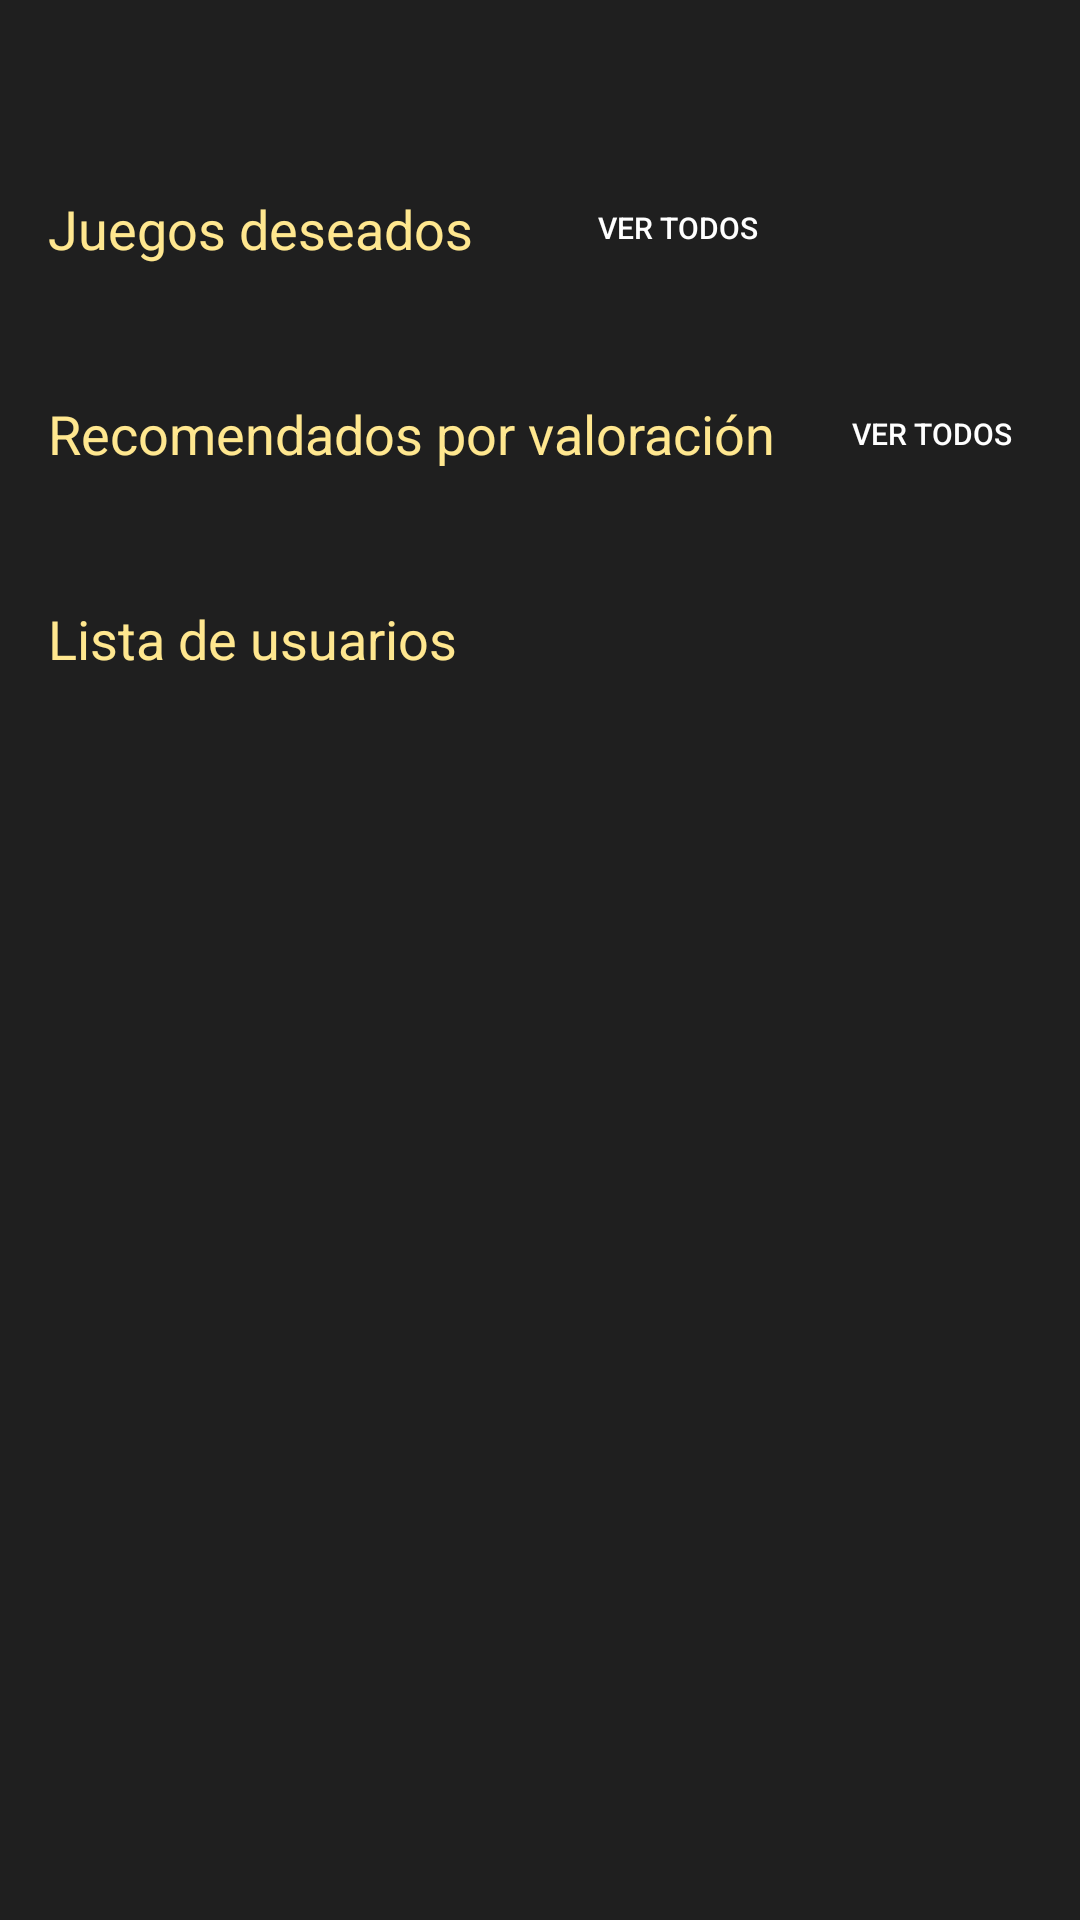

Android layout source for this screen:
<!-- AndroidManifest.xml: application theme Theme.RedGame -->
<!-- res/layout/fragment_perfil.xml -->
<?xml version="1.0" encoding="utf-8"?>
<androidx.constraintlayout.widget.ConstraintLayout xmlns:android="http://schemas.android.com/apk/res/android"
    xmlns:tools="http://schemas.android.com/tools"
    android:layout_width="match_parent"
    android:layout_height="match_parent"
    xmlns:app="http://schemas.android.com/apk/res-auto"
    android:background="@color/primary"
    android:orientation="vertical"
    tools:context=".ui.juegos.GameFragment">

  


  <TextView
      android:id="@+id/tvNombreUsuario"
      android:layout_width="wrap_content"
      android:layout_height="wrap_content"
      android:layout_marginStart="16dp"
      android:layout_marginTop="16dp"
      android:text=""
      android:textColor="#009688"
      android:textSize="18sp"
      app:layout_constraintStart_toStartOf="parent"
      app:layout_constraintTop_toTopOf="parent" />

  <TextView
      android:id="@+id/tvJuegosGuardados"
      android:layout_width="wrap_content"
      android:layout_height="wrap_content"
      android:layout_marginStart="16dp"
      android:layout_marginTop="64dp"
      android:text="Juegos deseados"
      android:textColor="@color/gold"
      android:textSize="18sp"
      app:layout_constraintStart_toStartOf="parent"
      app:layout_constraintTop_toTopOf="parent" />

  <androidx.recyclerview.widget.RecyclerView
      android:id="@+id/recyclerViewPerfilUsuarios"
      android:layout_width="match_parent"
      android:layout_height="wrap_content"
      android:layout_marginTop="32dp"
      app:layout_constraintEnd_toEndOf="parent"
      app:layout_constraintHorizontal_bias="0.0"
      app:layout_constraintStart_toStartOf="parent"
      app:layout_constraintTop_toBottomOf="@id/tvUsuarios">

  </androidx.recyclerview.widget.RecyclerView>

  <androidx.recyclerview.widget.RecyclerView
      android:id="@+id/recyclerViewPerfilJuegosGuardados"
      android:layout_width="match_parent"
      android:layout_height="wrap_content"
      android:layout_marginTop="32dp"
      app:layout_constraintEnd_toEndOf="parent"
      app:layout_constraintHorizontal_bias="0.0"
      app:layout_constraintStart_toStartOf="parent"
      app:layout_constraintTop_toBottomOf="@id/tvJuegosGuardados">

  </androidx.recyclerview.widget.RecyclerView>

  <androidx.appcompat.widget.AppCompatButton
      android:id="@+id/btnVerTodoRecomendado"
      android:layout_width="wrap_content"
      android:layout_height="wrap_content"

      android:layout_marginStart="8dp"
      android:layout_marginBottom="24dp"
      android:background="@null"
      android:text="ver todos"
      android:textColor="@color/white"
      android:textSize="10dp"
      app:layout_constraintBottom_toTopOf="@id/recyclerViewPerfilRecomendaciones"
      app:layout_constraintStart_toEndOf="@+id/tvRecomendados" />

  <TextView
      android:id="@+id/tvUsuarios"
      android:layout_width="wrap_content"
      android:layout_height="wrap_content"
      android:layout_marginStart="16dp"
      android:layout_marginTop="8dp"
      android:text="Lista de usuarios"
      android:textColor="@color/gold"
      android:textSize="18dp"
      app:layout_constraintStart_toStartOf="parent"
      app:layout_constraintTop_toBottomOf="@+id/recyclerViewPerfilRecomendaciones" />

  <androidx.recyclerview.widget.RecyclerView
      android:id="@+id/recyclerViewPerfilRecomendaciones"
      android:layout_width="match_parent"
      android:layout_height="wrap_content"
      android:layout_marginTop="36dp"
      app:layout_constraintEnd_toEndOf="parent"
      app:layout_constraintHorizontal_bias="0.0"
      app:layout_constraintStart_toStartOf="parent"
      app:layout_constraintTop_toBottomOf="@id/tvRecomendados">

  </androidx.recyclerview.widget.RecyclerView>

  <TextView
      android:id="@+id/tvRecomendados"
      android:layout_width="wrap_content"
      android:layout_height="wrap_content"
      android:layout_marginStart="16dp"
      android:layout_marginTop="12dp"
      android:text="Recomendados por valoración"
      android:textColor="@color/gold"
      android:textSize="18dp"
      app:layout_constraintStart_toStartOf="parent"
      app:layout_constraintTop_toBottomOf="@+id/recyclerViewPerfilJuegosGuardados" />

  <androidx.appcompat.widget.AppCompatButton
      android:id="@+id/btnVerTodo"
      android:layout_width="wrap_content"
      android:layout_height="wrap_content"
      android:layout_marginStart="24dp"
      android:layout_marginTop="52dp"
      android:background="@null"
      android:text="ver todos"
      android:textColor="@color/white"
      android:textSize="10dp"
      app:layout_constraintStart_toEndOf="@+id/tvJuegosGuardados"
      app:layout_constraintTop_toTopOf="parent" />


</androidx.constraintlayout.widget.ConstraintLayout>
<!-- resources referenced by this layout -->
<resources>
  <color name="gold">#ffe78f</color>
  <color name="primary">#1f1f1f</color>
  <color name="white">#FFFFFFFF</color>
  <style name="Theme.RedGame" parent="Base.Theme.RedGame" />
  <style name="Base.Theme.RedGame" parent="Theme.Material3.DayNight.NoActionBar">
          
          
      </style>
</resources>
